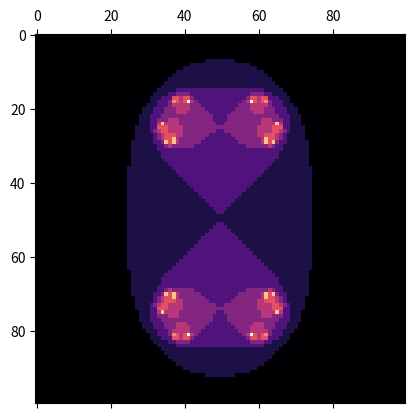

Recreate this plot in Python.
import numpy as np
import matplotlib.pyplot as plt
import matplotlib.animation as animation
from numpy.typing import NDArray

# Prepare
# variable s - grid size
# variable x - x-axis points (range from -2 to 2)
# variable y - y-axis points (range from -2 to 2)
# X, Y - grid
# Z = gird of complex numbers


def julia(z, c, max_iter=300) -> NDArray:
    """
    Applies mathematical formula of Julia fractal.
    :param z: Complex numbers grid
    :param c: Complex parameter for Julia fractal
    :param max_iter: Total iterations number
    :return: 2D numpy array that has the same shape as z
    """
    result = np.zeros(z.shape, dtype=int)

    # Copy array to avoid mutations of original one
    zz = z.copy()

    # Iterate max_iters times
    for iteration in range(max_iter):
        # If number exceed 2, apply mask
        escape_mask = np.abs(zz) <= 2

        # Apply fractal formula
        zz[escape_mask] = zz[escape_mask] ** 2 + c
        escaped = escape_mask & (np.abs(zz) > 2)

        result[escaped] = iteration

    return np.clip(result, 0, 255)


def evolve(frame):
    """
    Animation function - changes c over time.
    Point c moves along a curve in space Z
    :param frame:
    :return:
    """
    a, b, d = 3, 2, np.pi / 2
    phi = 4 * np.pi * frame / 720
    re = np.sin(a * phi + d)
    im = np.sin(b * phi)
    c = re + 1j * im

    matrix.set_data(julia(Z, c))
    return [matrix]


if __name__ == "__main__":
    c = np.cos(0) + 1j * np.sin(0)

    # Grid size
    s = 100
    # Array of s elements, each within range -2, 2
    x = np.linspace(-2, 2, s)
    y = np.linspace(-2, 2, s)

    # Initial grid
    X, Y = np.meshgrid(x, y)

    # Complex numbers grid
    Z = X + 1j * Y

    fig, ax = plt.subplots()
    matrix = ax.matshow(julia(Z, c), cmap="magma")
    ani = animation.FuncAnimation(fig, evolve, frames=720, interval=20)
    plt.show()
